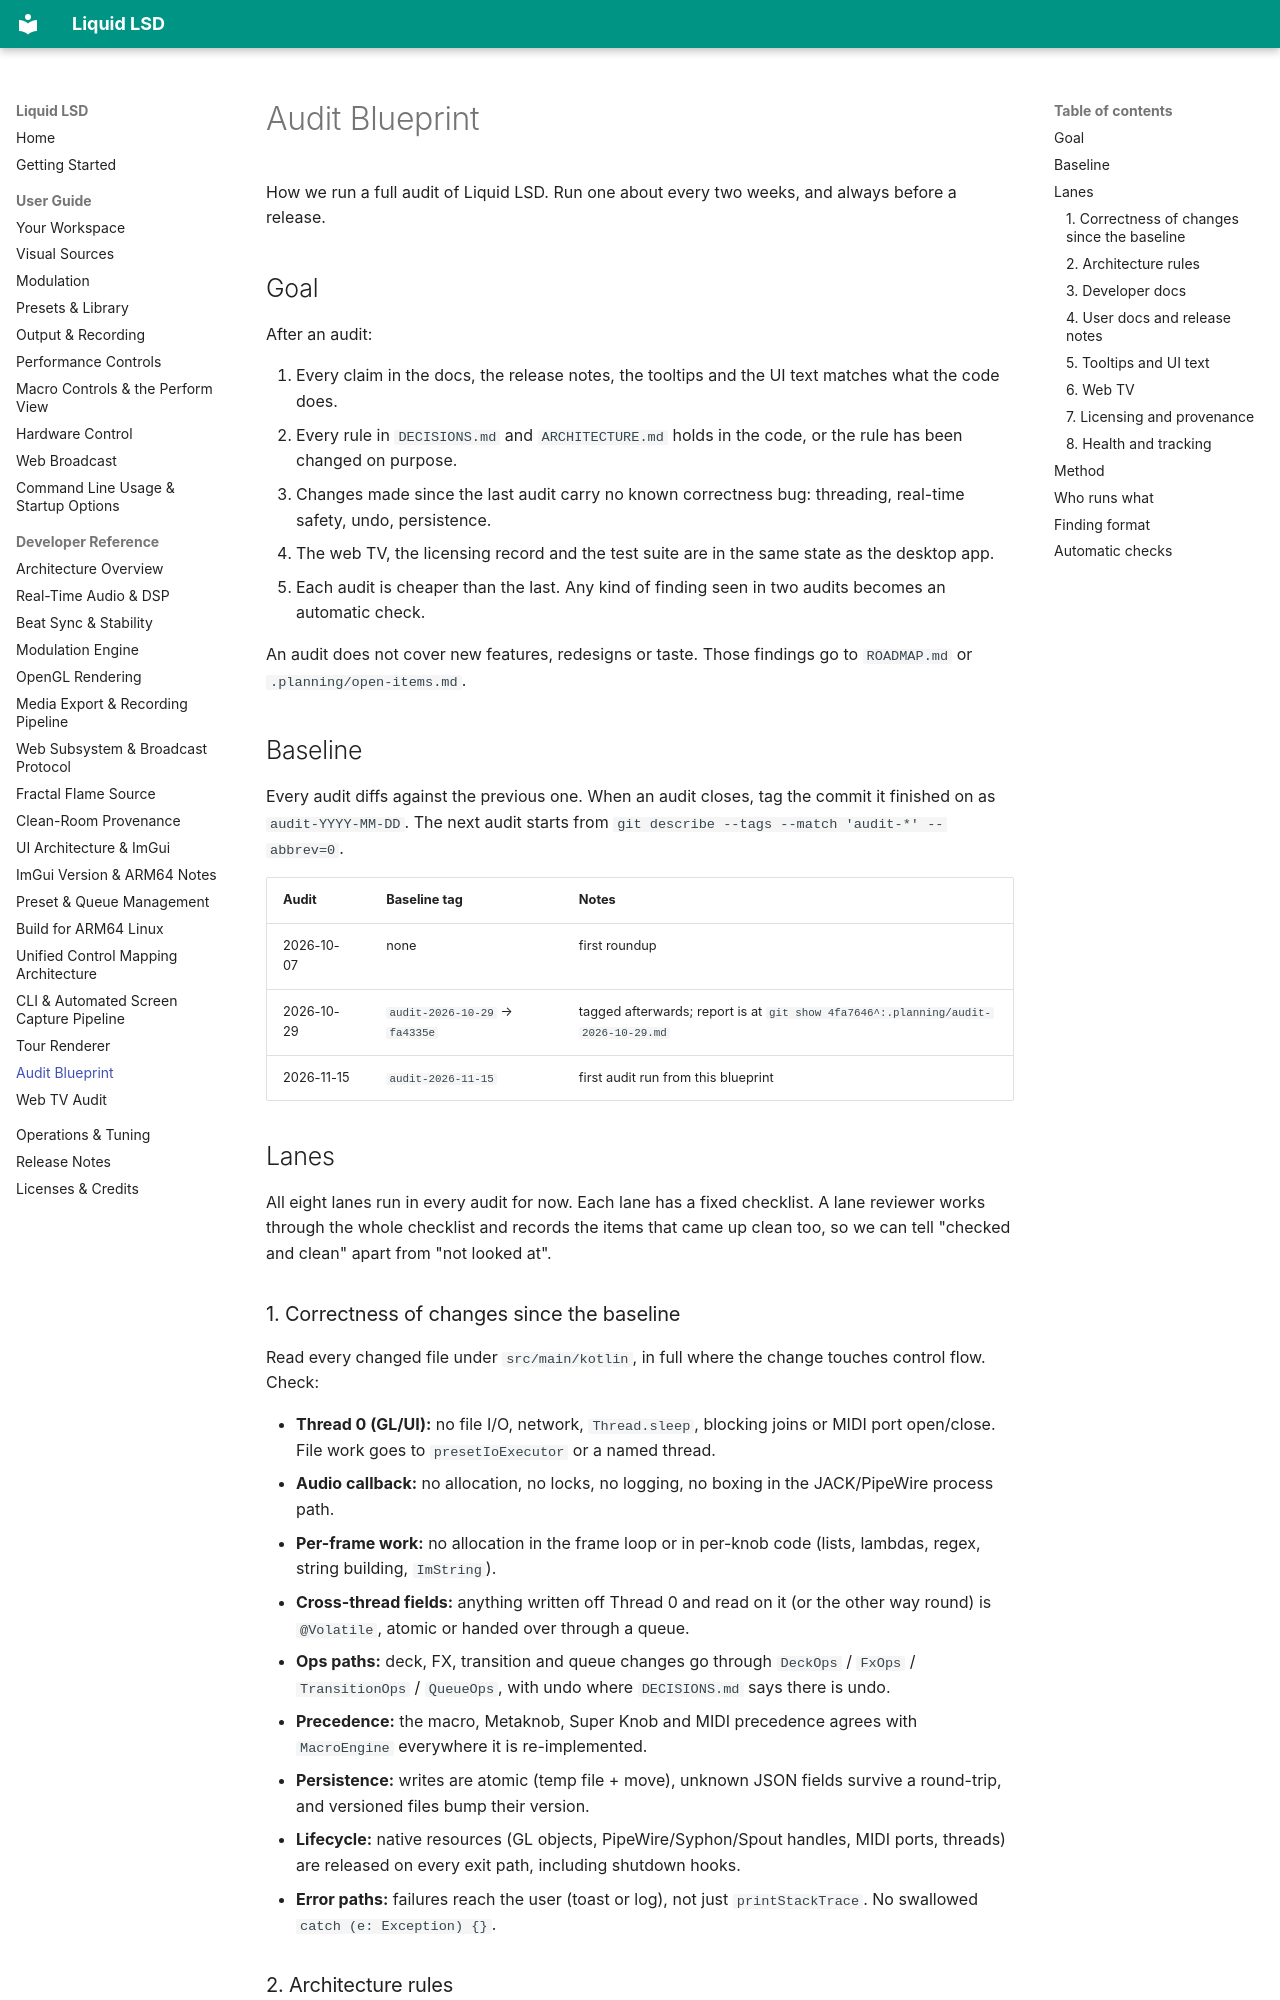

repository: greenjon/liquid-lsd · page: developer/audit/index.html · generator: mkdocs

# Audit Blueprint

How we run a full audit of Liquid LSD. Run one about every two weeks, and always before a release.

## Goal

After an audit:

1. Every claim in the docs, the release notes, the tooltips and the UI text matches what the code does.
2. Every rule in `DECISIONS.md` and `ARCHITECTURE.md` holds in the code, or the rule has been changed on purpose.
3. Changes made since the last audit carry no known correctness bug: threading, real-time safety, undo, persistence.
4. The web TV, the licensing record and the test suite are in the same state as the desktop app.
5. Each audit is cheaper than the last. Any kind of finding seen in two audits becomes an automatic check.

An audit does not cover new features, redesigns or taste. Those findings go to `ROADMAP.md` or `.planning/open-items.md`.

## Baseline

Every audit diffs against the previous one. When an audit closes, tag the commit it finished on as `audit-YYYY-MM-DD`.
The next audit starts from `git describe --tags --match 'audit-*' --abbrev=0`.

| Audit | Baseline tag | Notes |
|---|---|---|
| 2026-10-07 | none | first roundup |
| 2026-10-29 | `audit-2026-10-29` → `fa4335e` | tagged afterwards; report is at `git show 4fa7646^:.planning/audit-2026-10-29.md` |
| 2026-11-15 | `audit-2026-11-15` | first audit run from this blueprint |

## Lanes

All eight lanes run in every audit for now. Each lane has a fixed checklist. A lane reviewer works through the whole
checklist and records the items that came up clean too, so we can tell "checked and clean" apart from "not looked at".

### 1. Correctness of changes since the baseline

Read every changed file under `src/main/kotlin`, in full where the change touches control flow. Check:

- **Thread 0 (GL/UI):** no file I/O, network, `Thread.sleep`, blocking joins or MIDI port open/close. File work goes
  to `presetIoExecutor` or a named thread.
- **Audio callback:** no allocation, no locks, no logging, no boxing in the JACK/PipeWire process path.
- **Per-frame work:** no allocation in the frame loop or in per-knob code (lists, lambdas, regex, string building, `ImString`).
- **Cross-thread fields:** anything written off Thread 0 and read on it (or the other way round) is `@Volatile`, atomic
  or handed over through a queue.
- **Ops paths:** deck, FX, transition and queue changes go through `DeckOps` / `FxOps` / `TransitionOps` / `QueueOps`,
  with undo where `DECISIONS.md` says there is undo.
- **Precedence:** the macro, Metaknob, Super Knob and MIDI precedence agrees with `MacroEngine` everywhere it is re-implemented.
- **Persistence:** writes are atomic (temp file + move), unknown JSON fields survive a round-trip, and versioned files bump their version.
- **Lifecycle:** native resources (GL objects, PipeWire/Syphon/Spout handles, MIDI ports, threads) are released on every exit path, including shutdown hooks.
- **Error paths:** failures reach the user (toast or log), not just `printStackTrace`. No swallowed `catch (e: Exception) {}`.
